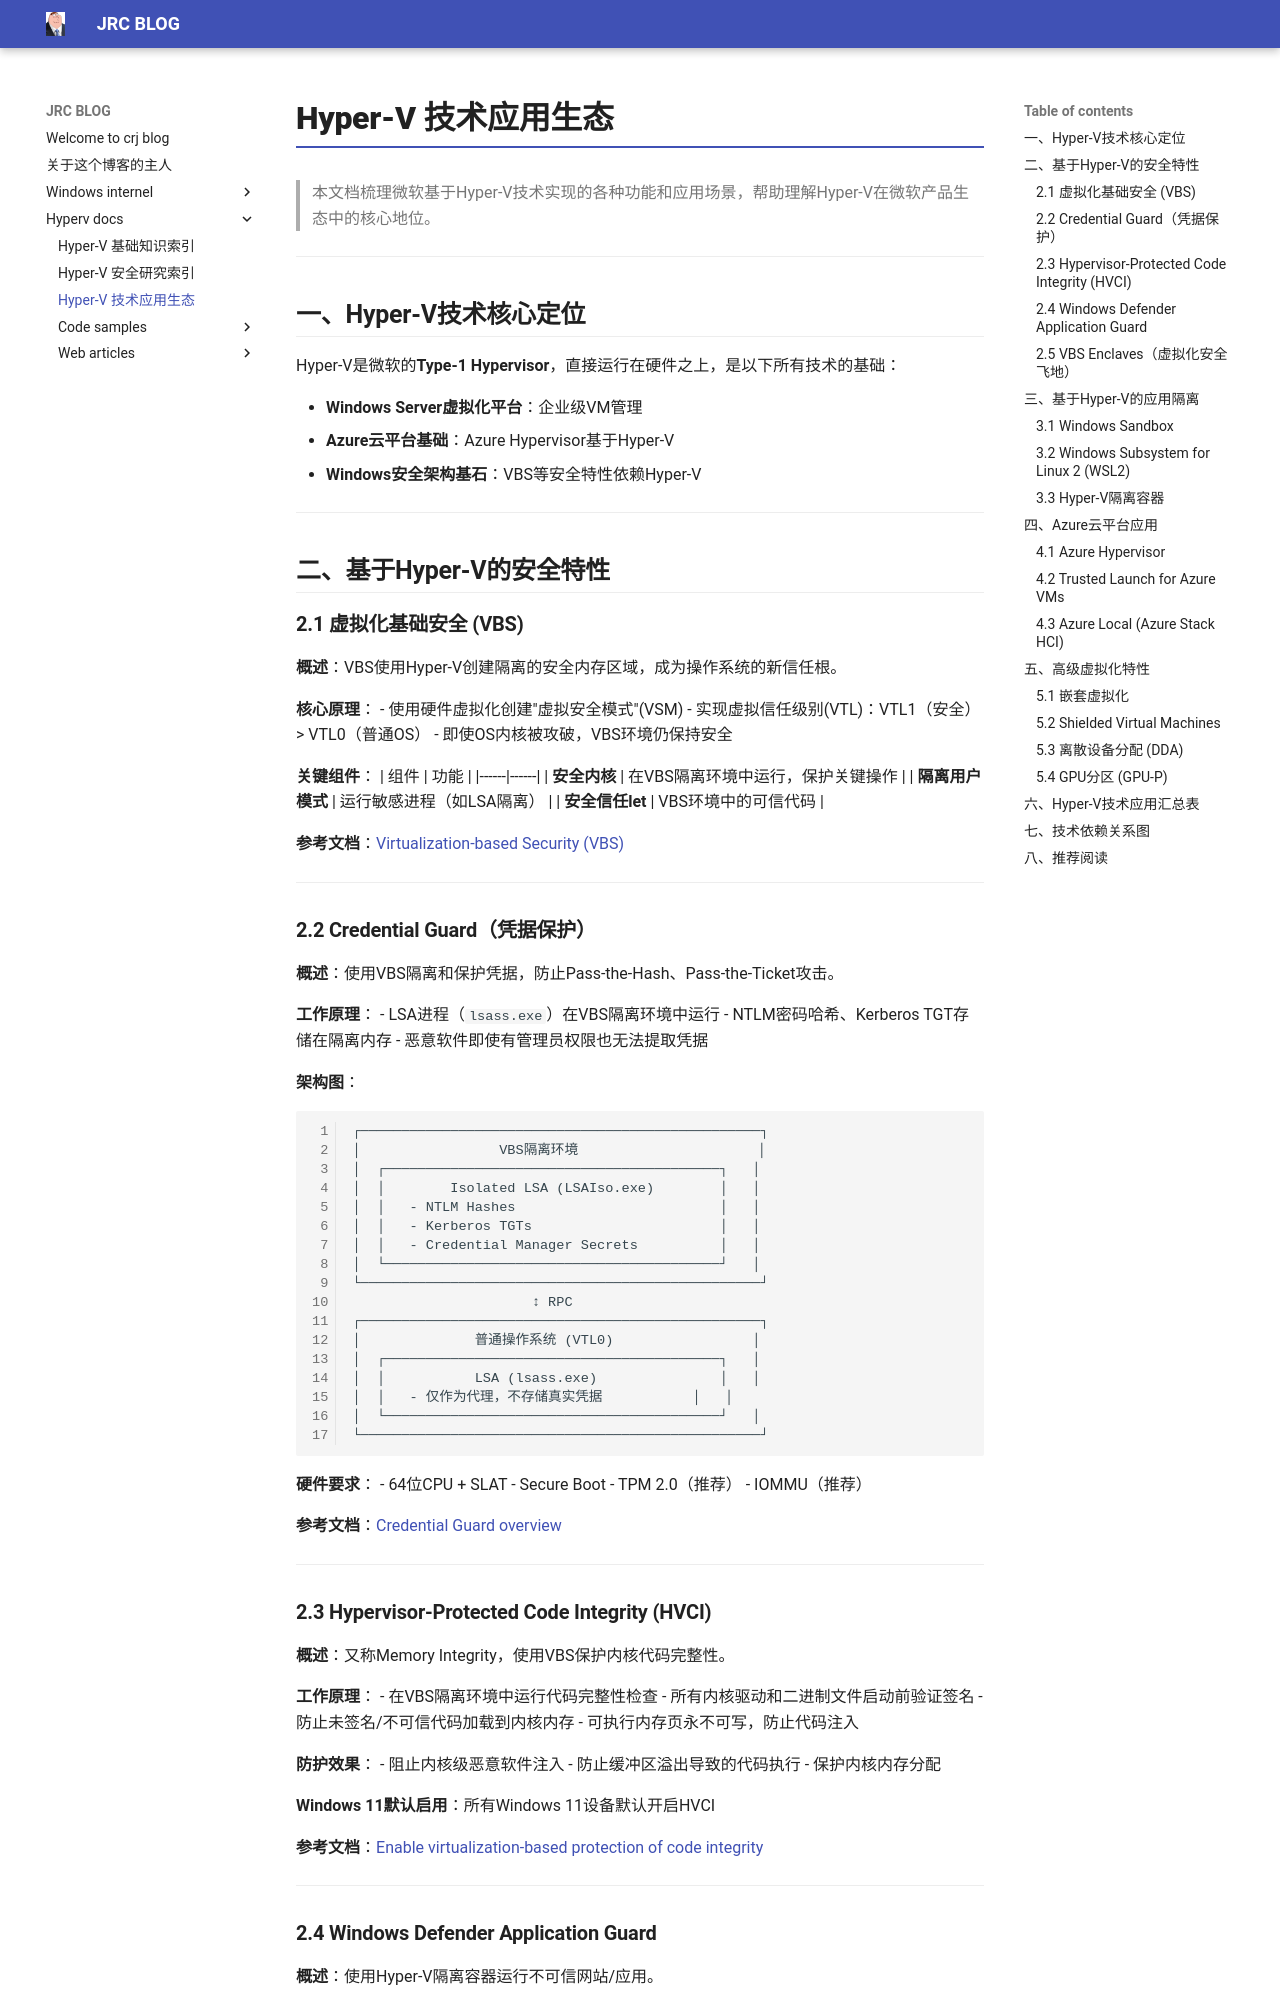

repository: crootkit/crootkit.github.io · page: hyperv docs/Hyper-V技术应用生态/index.html · generator: mkdocs

# Hyper-V 技术应用生态

> 本文档梳理微软基于Hyper-V技术实现的各种功能和应用场景，帮助理解Hyper-V在微软产品生态中的核心地位。

---

## 一、Hyper-V技术核心定位

Hyper-V是微软的**Type-1 Hypervisor**，直接运行在硬件之上，是以下所有技术的基础：

- **Windows Server虚拟化平台**：企业级VM管理
- **Azure云平台基础**：Azure Hypervisor基于Hyper-V
- **Windows安全架构基石**：VBS等安全特性依赖Hyper-V

---

## 二、基于Hyper-V的安全特性

### 2.1 虚拟化基础安全 (VBS)

**概述**：VBS使用Hyper-V创建隔离的安全内存区域，成为操作系统的新信任根。

**核心原理**：
- 使用硬件虚拟化创建"虚拟安全模式"(VSM)
- 实现虚拟信任级别(VTL)：VTL1（安全）> VTL0（普通OS）
- 即使OS内核被攻破，VBS环境仍保持安全

**关键组件**：
| 组件 | 功能 |
|------|------|
| **安全内核** | 在VBS隔离环境中运行，保护关键操作 |
| **隔离用户模式** | 运行敏感进程（如LSA隔离） |
| **安全信任let** | VBS环境中的可信代码 |

**参考文档**：[Virtualization-based Security (VBS)](https://learn.microsoft.com/windows-hardware/design/device-experiences/oem-vbs)

---

### 2.2 Credential Guard（凭据保护）

**概述**：使用VBS隔离和保护凭据，防止Pass-the-Hash、Pass-the-Ticket攻击。

**工作原理**：
- LSA进程（`lsass.exe`）在VBS隔离环境中运行
- NTLM密码哈希、Kerberos TGT存储在隔离内存
- 恶意软件即使有管理员权限也无法提取凭据

**架构图**：
```
┌─────────────────────────────────────────────────┐
│                 VBS隔离环境                      │
│  ┌─────────────────────────────────────────┐   │
│  │        Isolated LSA (LSAIso.exe)        │   │
│  │   - NTLM Hashes                         │   │
│  │   - Kerberos TGTs                       │   │
│  │   - Credential Manager Secrets          │   │
│  └─────────────────────────────────────────┘   │
└─────────────────────────────────────────────────┘
                      ↕ RPC
┌─────────────────────────────────────────────────┐
│              普通操作系统 (VTL0)                 │
│  ┌─────────────────────────────────────────┐   │
│  │           LSA (lsass.exe)               │   │
│  │   - 仅作为代理，不存储真实凭据           │   │
│  └─────────────────────────────────────────┘   │
└─────────────────────────────────────────────────┘
```

**硬件要求**：
- 64位CPU + SLAT
- Secure Boot
- TPM 2.0（推荐）
- IOMMU（推荐）

**参考文档**：[Credential Guard overview](https://learn.microsoft.com/windows/security/identity-protection/credential-guard/)

---

### 2.3 Hypervisor-Protected Code Integrity (HVCI)

**概述**：又称Memory Integrity，使用VBS保护内核代码完整性。

**工作原理**：
- 在VBS隔离环境中运行代码完整性检查
- 所有内核驱动和二进制文件启动前验证签名
- 防止未签名/不可信代码加载到内核内存
- 可执行内存页永不可写，防止代码注入

**防护效果**：
- 阻止内核级恶意软件注入
- 防止缓冲区溢出导致的代码执行
- 保护内核内存分配

**Windows 11默认启用**：所有Windows 11设备默认开启HVCI

**参考文档**：[Enable virtualization-based protection of code integrity](https://learn.microsoft.com/windows/security/hardware-security/enable-virtualization-based-protection-of-code-integrity)

---
